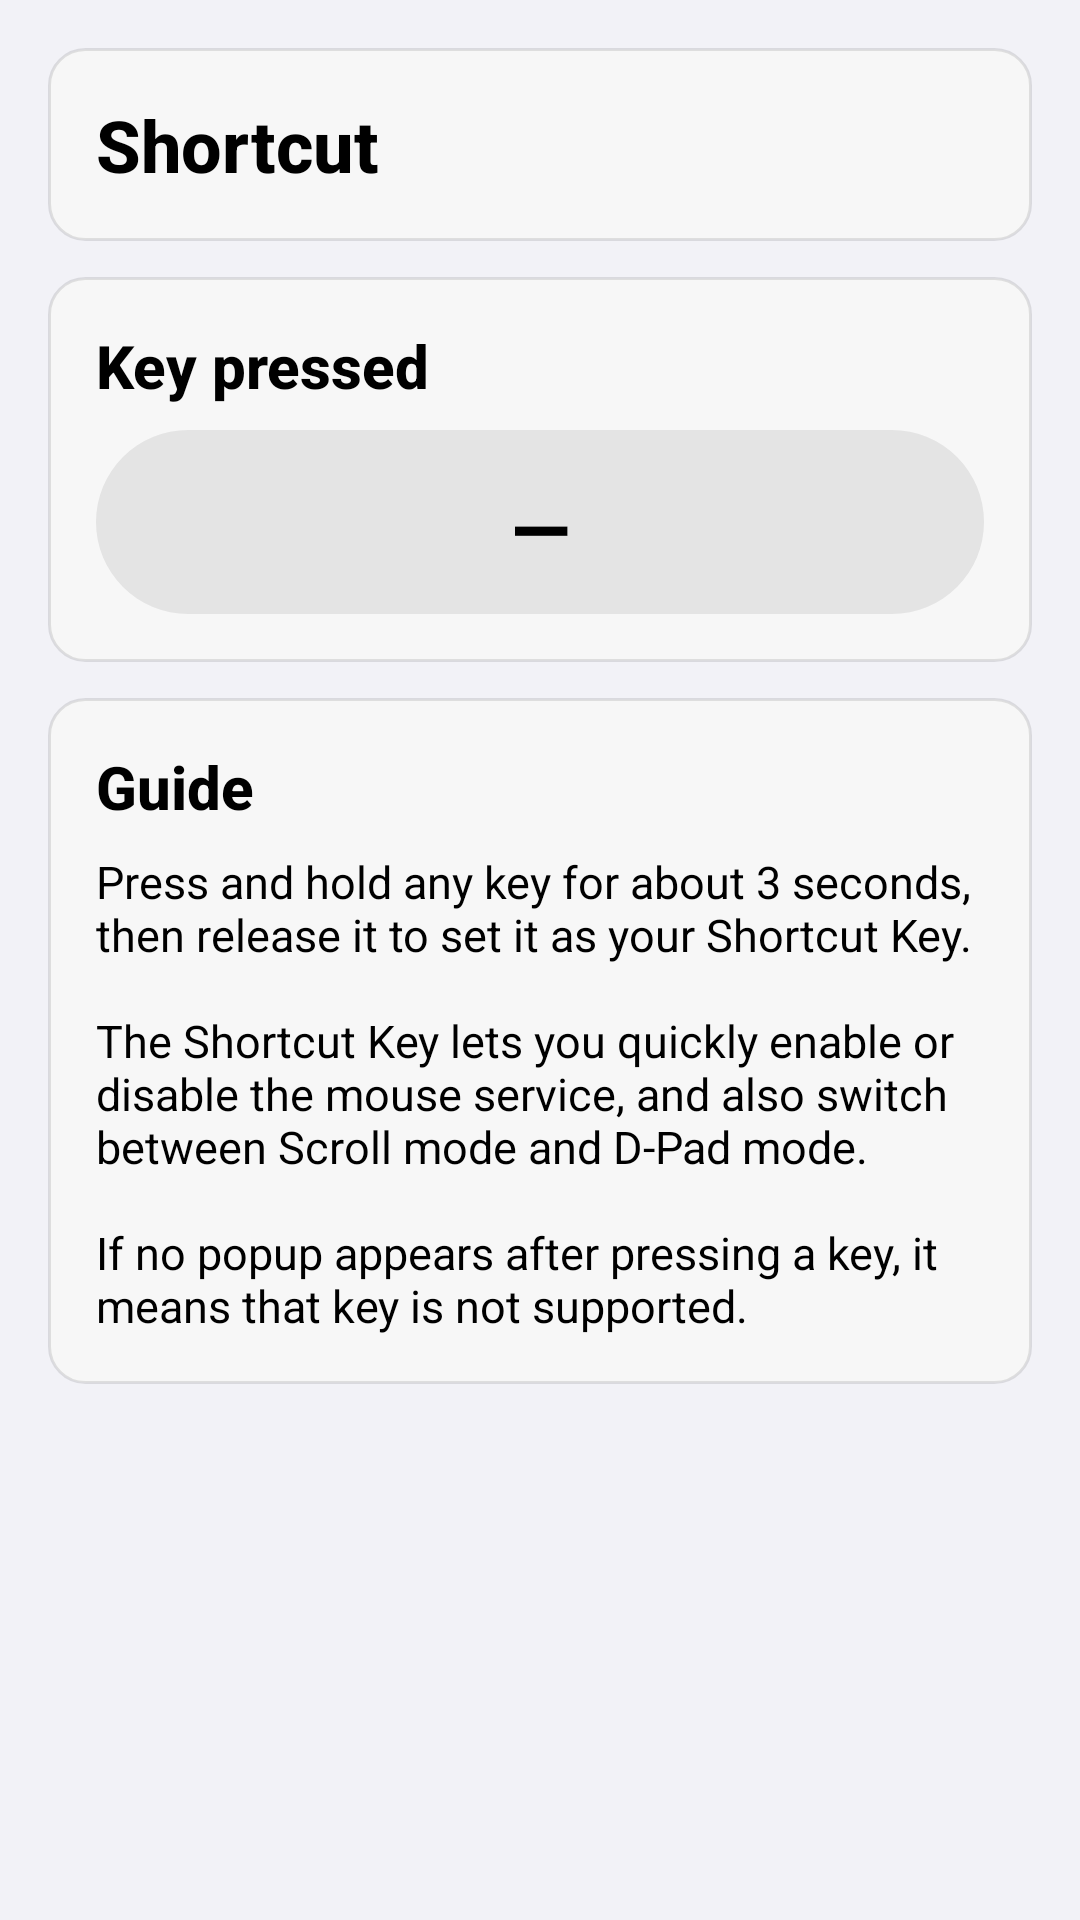

Produce the Android XML layout that renders to this screen, including the resource entries it uses.
<!-- AndroidManifest.xml: application theme AppTheme -->
<!-- res/layout/activity_key_detection.xml -->
<?xml version="1.0" encoding="utf-8"?>
<ScrollView xmlns:android="http://schemas.android.com/apk/res/android"
    xmlns:tools="http://schemas.android.com/tools"
    android:layout_width="match_parent"
    android:layout_height="match_parent"
    android:fillViewport="true"
    android:fitsSystemWindows="true"
    android:background="@color/colorPrimaryDark">

    <LinearLayout
        android:id="@+id/main"
        android:layout_width="match_parent"
        android:layout_height="wrap_content"
        android:orientation="vertical"
        android:padding="16dp">

        
        <LinearLayout
            android:layout_width="match_parent"
            android:layout_height="wrap_content"
            android:orientation="vertical"
            android:padding="16dp"
            android:background="@drawable/bg_card">

            <TextView
                style="@style/Text.DP.Title"
                android:layout_width="match_parent"
                android:layout_height="wrap_content"
                android:text="Shortcut"
                android:textSize="24sp" />
        </LinearLayout>

        
        <LinearLayout
            android:layout_width="match_parent"
            android:layout_height="wrap_content"
            android:orientation="vertical"
            android:background="@drawable/bg_card"
            android:padding="16dp"
            android:layout_marginTop="12dp">

            <TextView
                style="@style/Text.DP.Title"
                android:layout_width="match_parent"
                android:layout_height="wrap_content"
                android:text="Key pressed" />

            <TextView
                android:id="@+id/pressed_key"
                android:layout_width="match_parent"
                android:layout_height="wrap_content"
                android:layout_marginTop="8dp"
                android:padding="12dp"
                android:background="@drawable/bg_chip"
                android:fontFamily="monospace"
                android:textSize="28sp"
                android:textColor="@color/text_primary"
                android:textStyle="bold"
                android:gravity="center"
                android:text="—" />
        </LinearLayout>

        
        <LinearLayout
            android:layout_width="match_parent"
            android:layout_height="wrap_content"
            android:orientation="vertical"
            android:background="@drawable/bg_card"
            android:padding="16dp"
            android:layout_marginTop="12dp">

            <TextView
                style="@style/Text.DP.Title"
                android:layout_width="match_parent"
                android:layout_height="wrap_content"
                android:text="Guide" />

            <TextView
                style="@style/Text.DP.Body"
                android:layout_width="match_parent"
                android:layout_height="wrap_content"
                android:layout_marginTop="8dp"
                android:text="@string/KeyDetection_Help_BossKey" />
        </LinearLayout>

    </LinearLayout>
</ScrollView>
<!-- resources referenced by this layout -->
<resources>
  <color name="colorPrimaryDark">#FFF2F2F7</color>
  <color name="text_primary">#000000</color>
  <!-- drawable bg_card (drawable) -->
  <?xml version="1.0" encoding="utf-8"?>
  <shape xmlns:android="http://schemas.android.com/apk/res/android">
      <solid android:color="@color/card_bg"/>
      <stroke android:width="1dp" android:color="@color/card_stroke"/>
      <corners android:radius="@dimen/dp_radius"/>
      <padding
          android:left="@dimen/dp_space_l"
          android:top="@dimen/dp_space_l"
          android:right="@dimen/dp_space_l"
          android:bottom="@dimen/dp_space_l"/>
  </shape>
  <!-- drawable bg_chip (drawable) -->
  <?xml version="1.0" encoding="utf-8"?>
  <shape xmlns:android="http://schemas.android.com/apk/res/android">
      <solid android:color="@color/chip_bg"/>
      <corners android:radius="999dp"/>
      <padding android:left="8dp" android:right="8dp" android:top="4dp" android:bottom="4dp"/>
  </shape>
  <string name="KeyDetection_Help_BossKey">Press and hold any key for about 3 seconds, then release it to set it as your Shortcut Key.\n\nThe Shortcut Key lets you quickly enable or disable the mouse service, and also switch between Scroll mode and D-Pad mode.\n\nIf no popup appears after pressing a key, it means that key is not supported.</string>
  <style name="Text.DP.Body" parent="TextAppearance.AppCompat.Body1">
          <item name="android:textSize">15sp</item>
          <item name="android:textColor">@color/text_primary</item>
      </style>
  <style name="Text.DP.Title" parent="TextAppearance.AppCompat.Title">
          <item name="android:textSize">20sp</item>
          <item name="android:textStyle">bold</item>
          <item name="android:textColor">@color/text_primary</item>
      </style>
  <color name="card_bg">#FFF7F7F7</color>
  <color name="card_stroke">#1A000000</color>
  <dimen name="dp_radius">12dp</dimen>
  <dimen name="dp_space_l">16dp</dimen>
  <color name="chip_bg">#14000000</color>
  <color name="colorPrimary">#FFFFFFFF</color>
  <color name="colorAccent">#FF0A84FF</color>
  <color name="blue">#FF0A84FF</color>
  <color name="text_secondary">#99000000</color>
  <style name="Widget.DP.Button" parent="Widget.AppCompat.Button">
          <item name="android:minHeight">48dp</item>
          <item name="android:paddingLeft">12dp</item>
          <item name="android:paddingRight">12dp</item>
          <item name="android:textAllCaps">false</item>
          <item name="android:background">@drawable/bg_button</item>
          <item name="android:textColor">@color/btn_text</item>
      </style>
  <style name="Widget.DP.Switch" parent="Widget.AppCompat.CompoundButton.Switch">
          <item name="android:thumbTint">@color/blue</item>
          <item name="android:trackTint">@color/text_primary</item>
      </style>
  <style name="Widget.DP.SeekBar" parent="Widget.AppCompat.SeekBar">
          <item name="android:progressTint">@color/text_primary</item>
          <item name="android:progressBackgroundTint">@color/text_primary</item>
          <item name="android:thumbTint">@color/text_primary</item>
      </style>
  <style name="Widget.DP.Spinner" parent="Widget.AppCompat.Spinner">
          <item name="android:popupBackground">@drawable/focus_selector</item>
          <item name="android:dropDownWidth">match_parent</item>
      </style>
  <style name="ActionBar.DP" parent="ThemeOverlay.AppCompat.Dark.ActionBar">
          <item name="android:textColorPrimary">@color/text_primary</item>
          <item name="android:textColorSecondary">@color/text_secondary</item>
      </style>
  <color name="btn_text">#FFFFFFFF</color>
  <color name="btn_bg_pressed">#99000000</color>
  <color name="btn_bg">#000000</color>
  <color name="focus_stroke">#FF0A84FF</color>
</resources>
